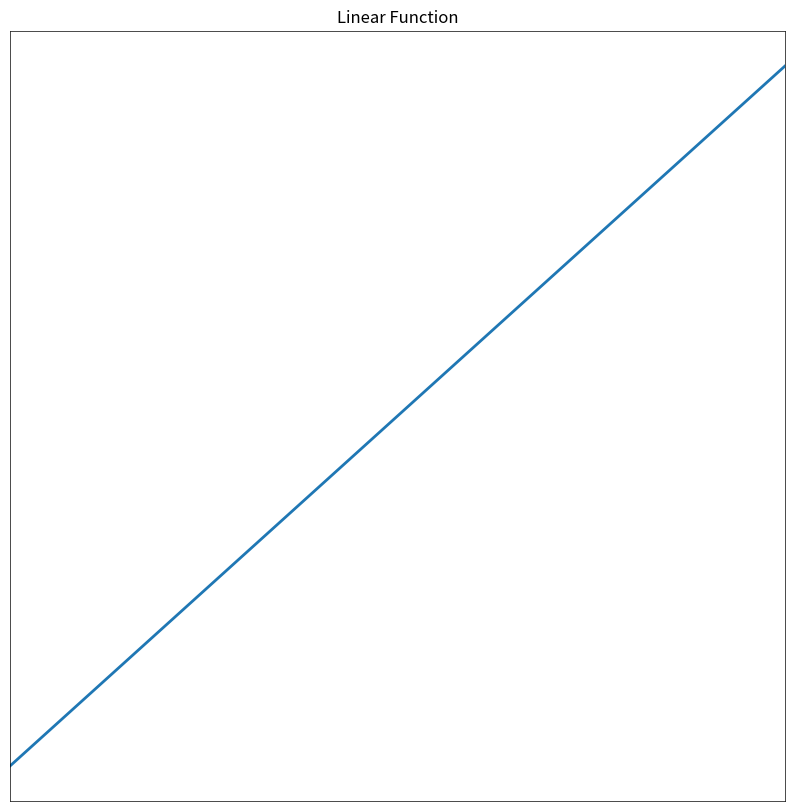
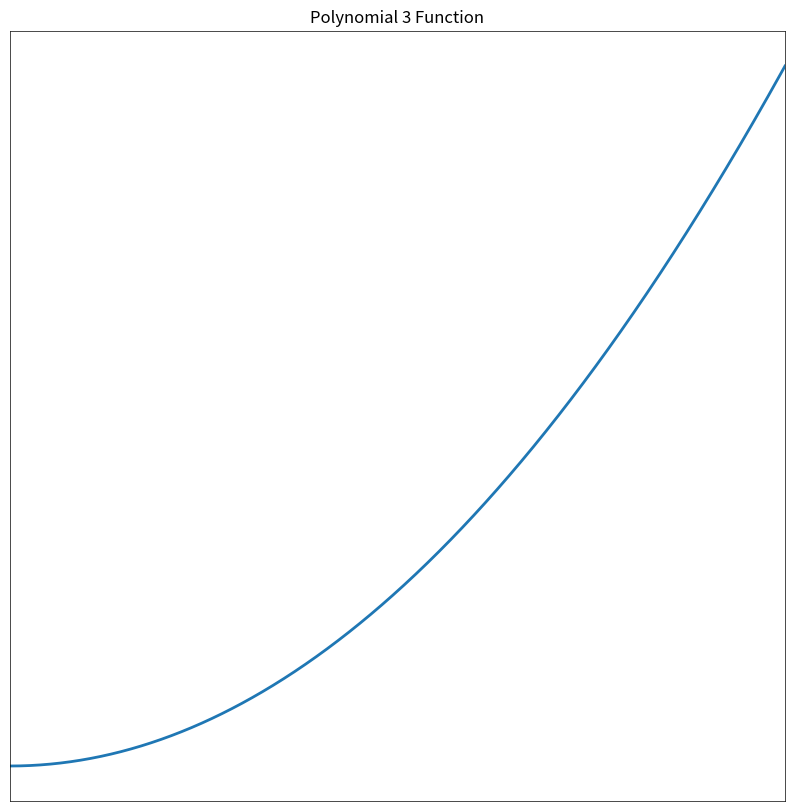
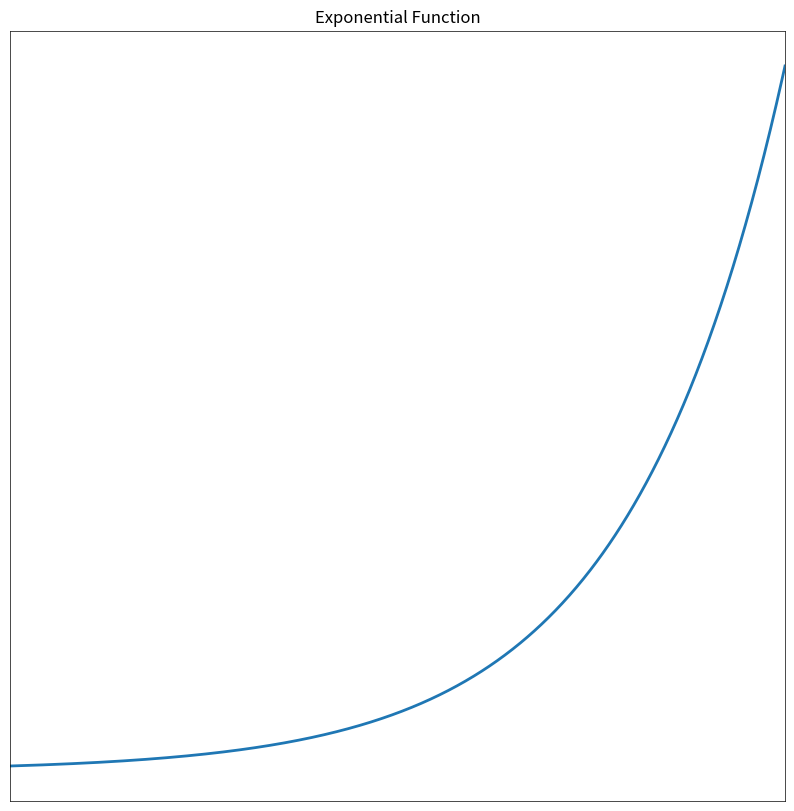
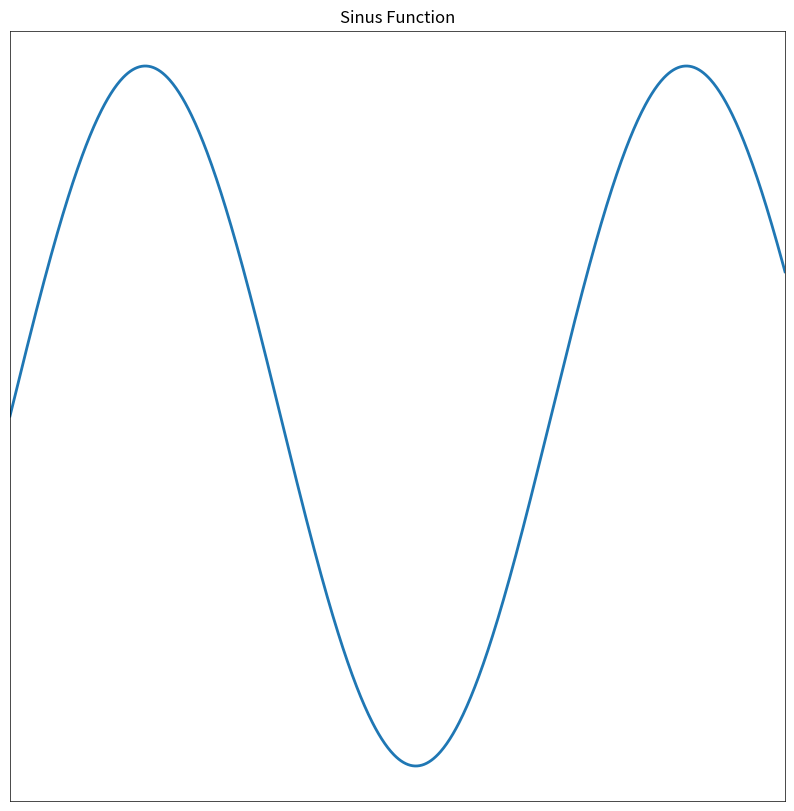

These figures' Python source, in order:
#%%

import numpy as np
import matplotlib.pyplot as plt

class Functionbuilder:
    """ This class creates dummy data and plot for later use in the CNN
    """
    def __init__(self, x_start:int, x_end:int, num:int=100):
        """[summary]

        Args:
            x_start (int): [start values of series]
            x_end (int, optional): [end values of series].
            num (int, optional): [number of interpolated values]. Defaults to 1000.
        """
        self.x_start = x_start # start of x values
        self.x_end = x_end # end of x values
        self.num = num # number of x values
        self.type = 'Not defined' # type of function
        self.y_start = 'Not defined' # start of x values
        self.y_end = 'Not defined' # range of x values
        
    @property
    def x(self):
        """Definition of x values as vector.

        Returns:
            [array]:[float values]
        """
        return np.linspace(
            self.x_start, 
            self.x_end,
            self.num
            )
    
    # Create a linear function
    def linear(self, m=1,c=0, scale = None):
        """ This method creates a linear function with slope m and intercept c.

        Args:
            m (int, optional): Slope of curve. Defaults to 1.
            c (int, optional): Offset of curve. Defaults to 0.

        Raises:
            ValueError: In case m and c are zero.

        Returns:
            [array]:[float values]
        """
        self.type = 'linear'
        if m == 0 and c == 0:
            raise ValueError('Linear function cannot be m = 0 and c = 0')
        self.m = m
        self.c = c
        self.y = self.m * self.x + self.c
        self.y_start = np.min(self.y)
        self.y_end = np.max(self.y)
        return self.y
    
    # Create a quadratic function
    def polynomial(self, coefficients:list=[0,0,0.01]):
        """This method creates a quadratic function with coefficients.

        Args:
            coefficients (list, optional): 
            The list coefficients of the polynom in the form [a,b,...,n] for [x**0,x**1,...,x**n].
            Defaults to [0,0,1].

        Raises:
            ValueError: In case coefficients is empty.

        Returns:
            [array]:[float values]
        """
        self.type = f'polynomial {len(coefficients)}'
        self.y = 0
        if coefficients:
            for i,c in enumerate(coefficients):
                setattr(self, f'c_{i}', c)
                self.y += c * self.x**i
        else:
            raise ValueError('No coefficients defined')
        self.y_start = np.min(self.y)
        self.y_end = np.max(self.y)
        return self.y

    # Create a exponential function
    def exponential(self, a = 1, b = 0.05, c = 0):
        """This method creates an exponential function with coefficients. The function is:
                a * exp(b * x) + c

        Args:
            a (int, optional): Defaults to 1.
            b (int, optional): Defaults to 1.
            c (int, optional): Defaults to 0.

        Returns:
            float: Vector of y values.
        """
        self.type = 'exponential'
        self.a = a
        self.b = b
        self.c = c
        self.y = self.a * np.exp(self.b * self.x) + self.c
        self.y_start = np.min(self.y)
        self.y_end = np.max(self.y)
        return self.y
    
    # Create a sinus function
    def sinus(self, a = 25, f = 0.5, o = 50):
        """This method creates a sinus function with coefficients. The function is:
                a * sin(b * x) + c

        Args:
            a (int, optional): Defaults to 1.
            f (int, optional): Defaults to 1.
            o (int, optional): Defaults to 0.

        Returns:
            float: Vector of y values.
        """
        self.type = 'sinus'
        self.a = a
        self.f = f
        self.o = o
        self.y = self.a * np.sin(self.f * self.x) + self.o
        self.y_start = np.min(self.y)
        self.y_end = np.max(self.y)
        return self.y
    
        # Adding Noise
    
    @property
    def noise(self):
        pass

    # Plot the function
    def plot(self, width = 10, height = 10):
        plt.rcParams["figure.figsize"] = (width,height)       
        plt.rcParams["lines.linewidth"] = 2
        plt.rcParams["axes.linewidth"] = 0.5
        plt.rcParams["axes.linewidth"] = 0.5
        plt.show()
        plt.figure()
        plt.xlim([self.x_start, self.x_end])
        #plt.ylim([self.x_start, self.x_end])
        plt.xticks([])
        plt.yticks([])
        plt.title(f'{self.type} function'.title()) # Add coefficients to title?????
        #plt.axis('off')
        return plt.plot(
            self.x,
            self.y,
            )

    # string representation of the object
    def __str__(self):
        return f"""
        | Functionbuilder object: Type {self.type} |
        | x_start: {self.x_start} | x_end: {self.x_end} |
        | y_start: {self.y_start} | y_end: {self.y_end} |
        """

    # repr of the object
    def __repr__(self):
        return self.__str__()


def coefficient_generator(mu = 1, sigma = None):
    if sigma == None:
        sigma = mu / 2    
    return sigma * np.random.randn() + mu

# %%

def test():
    x_start = 0
    x_end = 100
    num = 1000

    # Initialize the functionbuilder object
    function = Functionbuilder(x_start = x_start, x_end = x_end, num = num)

    # 
    function.linear(m = coefficient_generator(), c = coefficient_generator())
    function.plot()

    # 
    function.polynomial()#[1,0,1])
    function.plot()

    # 
    function.exponential(a = 1, b = 0.05, c = 0)
    function.plot()

    # 
    function.sinus(a = 25, f = 0.09, o = 50)
    function.plot()

test()
# %%
